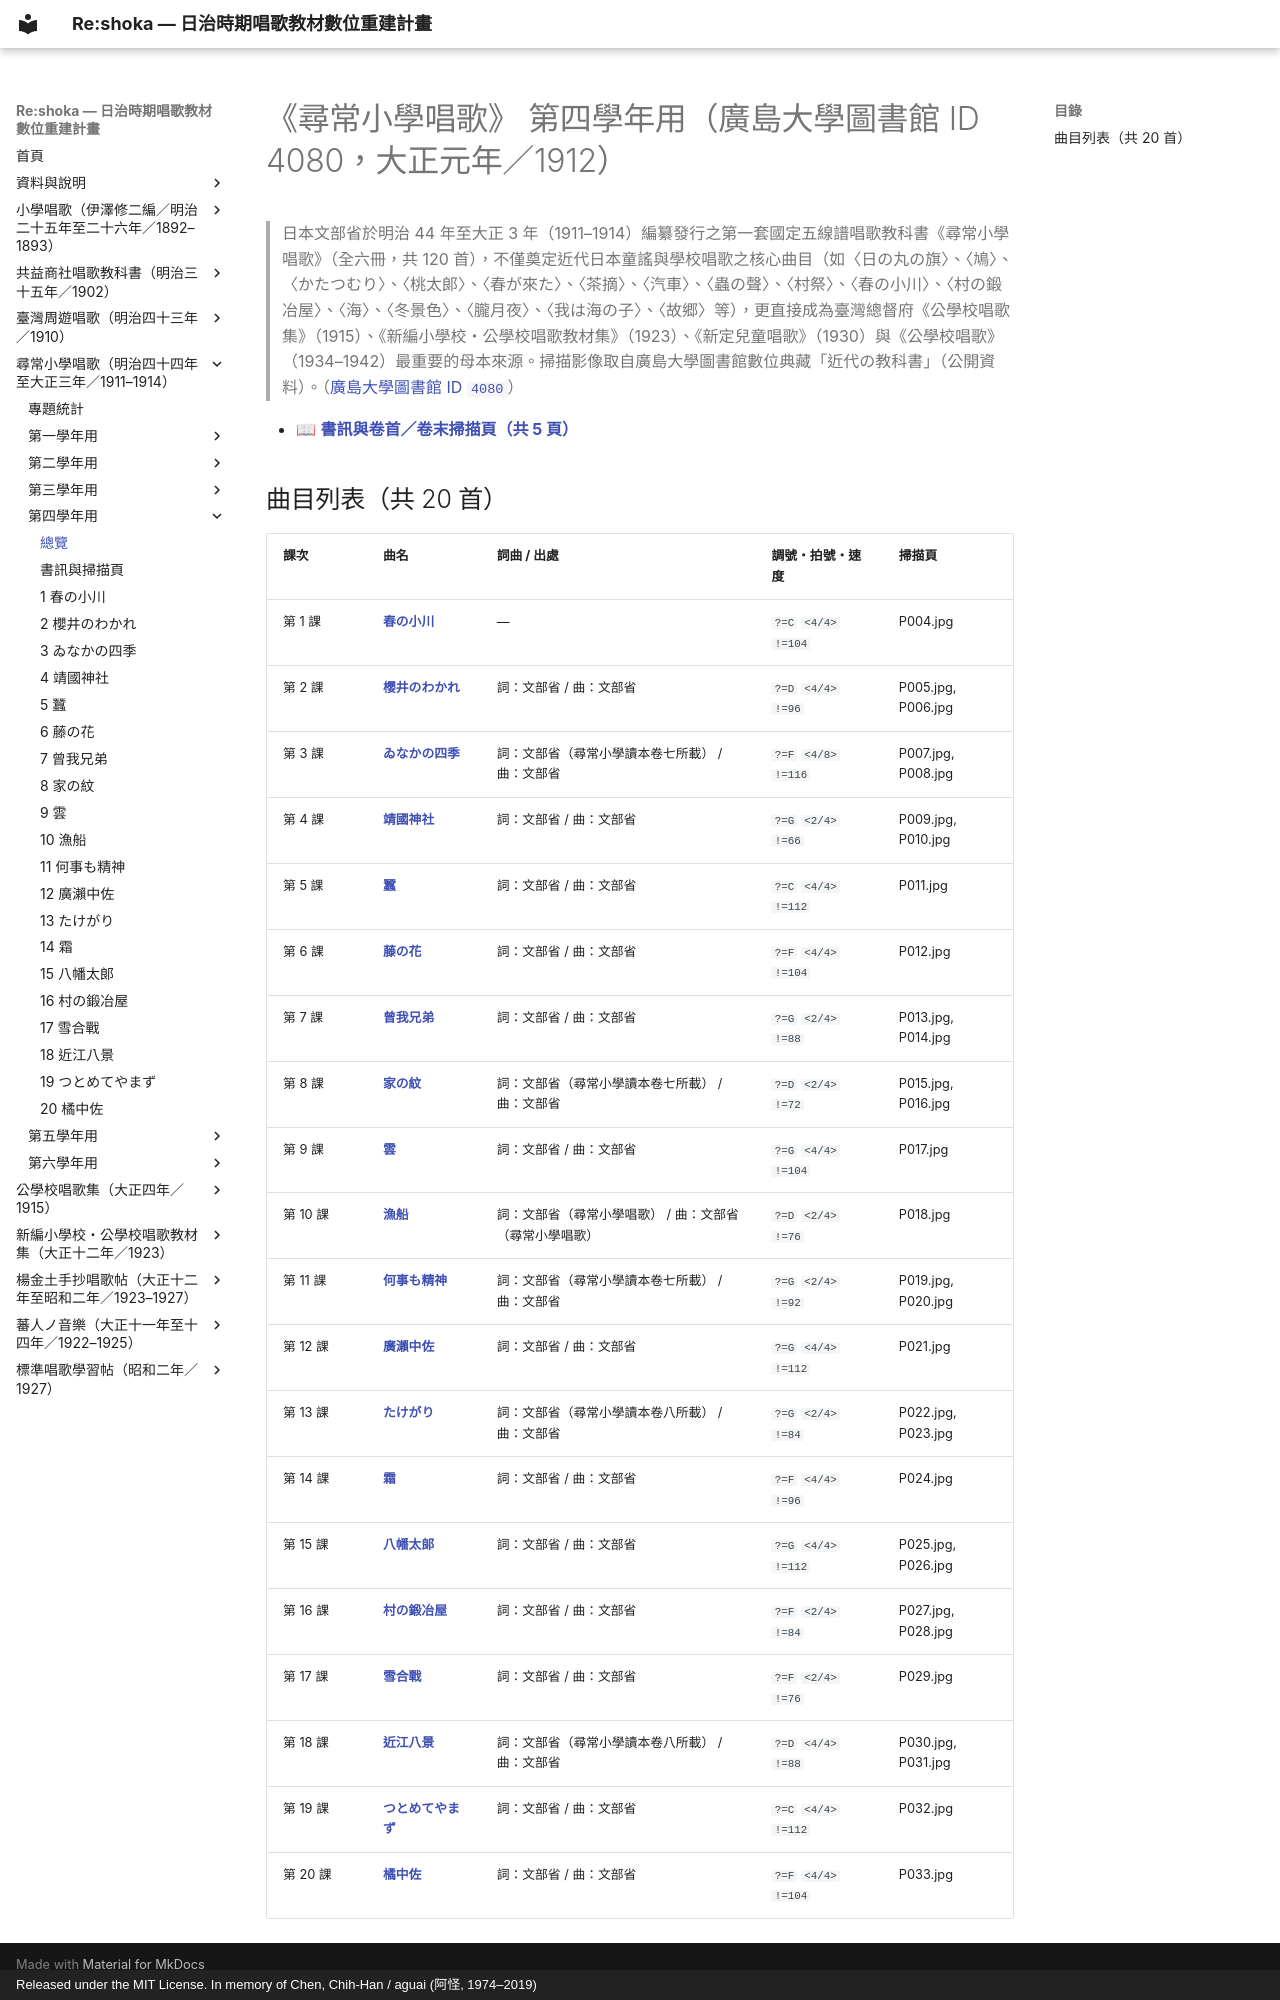

repository: TMDLang/reshoka · page: jinjo_shogaku_shoka/grade_4_4080/index.html · generator: mkdocs · copyright: Released under the MIT License. In memory of Chen, Chih-Han / aguai (阿怪, 1974–2019)

---
title: "《尋常小學唱歌》 第四學年用（廣島大學圖書館 ID 4080，大正元年／1912）（共 20 首曲目總覽與線上試聽）"
description: "日治時期臺灣《尋常小學唱歌》 第四學年用（廣島大學圖書館 ID 4080，大正元年／1912）全冊數位化曲目總覽（共 20 首），提供線上試聽雙手鋼琴伴奏 MP3、閱讀五線譜與 TMD 樂譜、檢索歌詞及原書掃描圖檔。"
image: "0_book_info/P001.jpg"
---

# 《尋常小學唱歌》 第四學年用（廣島大學圖書館 ID 4080，大正元年／1912）

> 日本文部省於明治 44 年至大正 3 年（1911–1914）編纂發行之第一套國定五線譜唱歌教科書《尋常小學唱歌》（全六冊，共 120 首），不僅奠定近代日本童謠與學校唱歌之核心曲目（如〈日の丸の旗〉、〈鳩〉、〈かたつむり〉、〈桃太郎〉、〈春が來た〉、〈茶摘〉、〈汽車〉、〈蟲の聲〉、〈村祭〉、〈春の小川〉、〈村の鍛冶屋〉、〈海〉、〈冬景色〉、〈朧月夜〉、〈我は海の子〉、〈故郷〉等），更直接成為臺灣總督府《公學校唱歌集》（1915）、《新編小學校・公學校唱歌教材集》（1923）、《新定兒童唱歌》（1930）與《公學校唱歌》（1934–1942）最重要的母本來源。掃描影像取自廣島大學圖書館數位典藏「近代の教科書」（公開資料）。（[廣島大學圖書館 ID `4080`](https://dc.lib.hiroshima-u.ac.jp/text/metadata/4080)）

- 📖 **[書訊與卷首／卷末掃描頁（共 5 頁）](0_book_info/index.md)**

## 曲目列表（共 20 首）

| 課次 | 曲名 | 詞曲 / 出處 | 調號・拍號・速度 | 掃描頁 |
| :--- | :--- | :--- | :--- | :--- |
| 第 1 課 | [**春の小川**](1_haru_no_ogawa/index.md) | — | `?=C` `<4/4>` `!=104` | P004.jpg |
| 第 2 課 | [**櫻井のわかれ**](2_sakurai_no_wakare/index.md) | 詞：文部省 / 曲：文部省 | `?=D` `<4/4>` `!=96` | P005.jpg, P006.jpg |
| 第 3 課 | [**ゐなかの四季**](3_inaka_no_shiki/index.md) | 詞：文部省（尋常小學讀本卷七所載） / 曲：文部省 | `?=F` `<4/8>` `!=116` | P007.jpg, P008.jpg |
| 第 4 課 | [**靖國神社**](4_yasukuni_jinja/index.md) | 詞：文部省 / 曲：文部省 | `?=G` `<2/4>` `!=66` | P009.jpg, P010.jpg |
| 第 5 課 | [**蠶**](5_kaiko/index.md) | 詞：文部省 / 曲：文部省 | `?=C` `<4/4>` `!=112` | P011.jpg |
| 第 6 課 | [**藤の花**](6_fuji_no_hana/index.md) | 詞：文部省 / 曲：文部省 | `?=F` `<4/4>` `!=104` | P012.jpg |
| 第 7 課 | [**曾我兄弟**](7_soga_kyodai/index.md) | 詞：文部省 / 曲：文部省 | `?=G` `<2/4>` `!=88` | P013.jpg, P014.jpg |
| 第 8 課 | [**家の紋**](8_ie_no_mon/index.md) | 詞：文部省（尋常小學讀本卷七所載） / 曲：文部省 | `?=D` `<2/4>` `!=72` | P015.jpg, P016.jpg |
| 第 9 課 | [**雲**](9_kumo/index.md) | 詞：文部省 / 曲：文部省 | `?=G` `<4/4>` `!=104` | P017.jpg |
| 第 10 課 | [**漁船**](10_gyosen/index.md) | 詞：文部省（尋常小學唱歌） / 曲：文部省（尋常小學唱歌） | `?=D` `<2/4>` `!=76` | P018.jpg |
| 第 11 課 | [**何事も精神**](11_nanigoto_mo_seishin/index.md) | 詞：文部省（尋常小學讀本卷七所載） / 曲：文部省 | `?=G` `<2/4>` `!=92` | P019.jpg, P020.jpg |
| 第 12 課 | [**廣瀨中佐**](12_hirose_chusa/index.md) | 詞：文部省 / 曲：文部省 | `?=G` `<4/4>` `!=112` | P021.jpg |
| 第 13 課 | [**たけがり**](13_takegari/index.md) | 詞：文部省（尋常小學讀本卷八所載） / 曲：文部省 | `?=G` `<2/4>` `!=84` | P022.jpg, P023.jpg |
| 第 14 課 | [**霜**](14_shimo/index.md) | 詞：文部省 / 曲：文部省 | `?=F` `<4/4>` `!=96` | P024.jpg |
| 第 15 課 | [**八幡太郎**](15_hachimantaro/index.md) | 詞：文部省 / 曲：文部省 | `?=G` `<4/4>` `!=112` | P025.jpg, P026.jpg |
| 第 16 課 | [**村の鍛冶屋**](16_mura_no_kajiya/index.md) | 詞：文部省 / 曲：文部省 | `?=F` `<2/4>` `!=84` | P027.jpg, P028.jpg |
| 第 17 課 | [**雪合戰**](17_yukigassen/index.md) | 詞：文部省 / 曲：文部省 | `?=F` `<2/4>` `!=76` | P029.jpg |
| 第 18 課 | [**近江八景**](18_omi_hakkei/index.md) | 詞：文部省（尋常小學讀本卷八所載） / 曲：文部省 | `?=D` `<4/4>` `!=88` | P030.jpg, P031.jpg |
| 第 19 課 | [**つとめてやまず**](19_tsutomete_yamazu/index.md) | 詞：文部省 / 曲：文部省 | `?=C` `<4/4>` `!=112` | P032.jpg |
| 第 20 課 | [**橘中佐**](20_tachibana_chusa/index.md) | 詞：文部省 / 曲：文部省 | `?=F` `<4/4>` `!=104` | P033.jpg |
